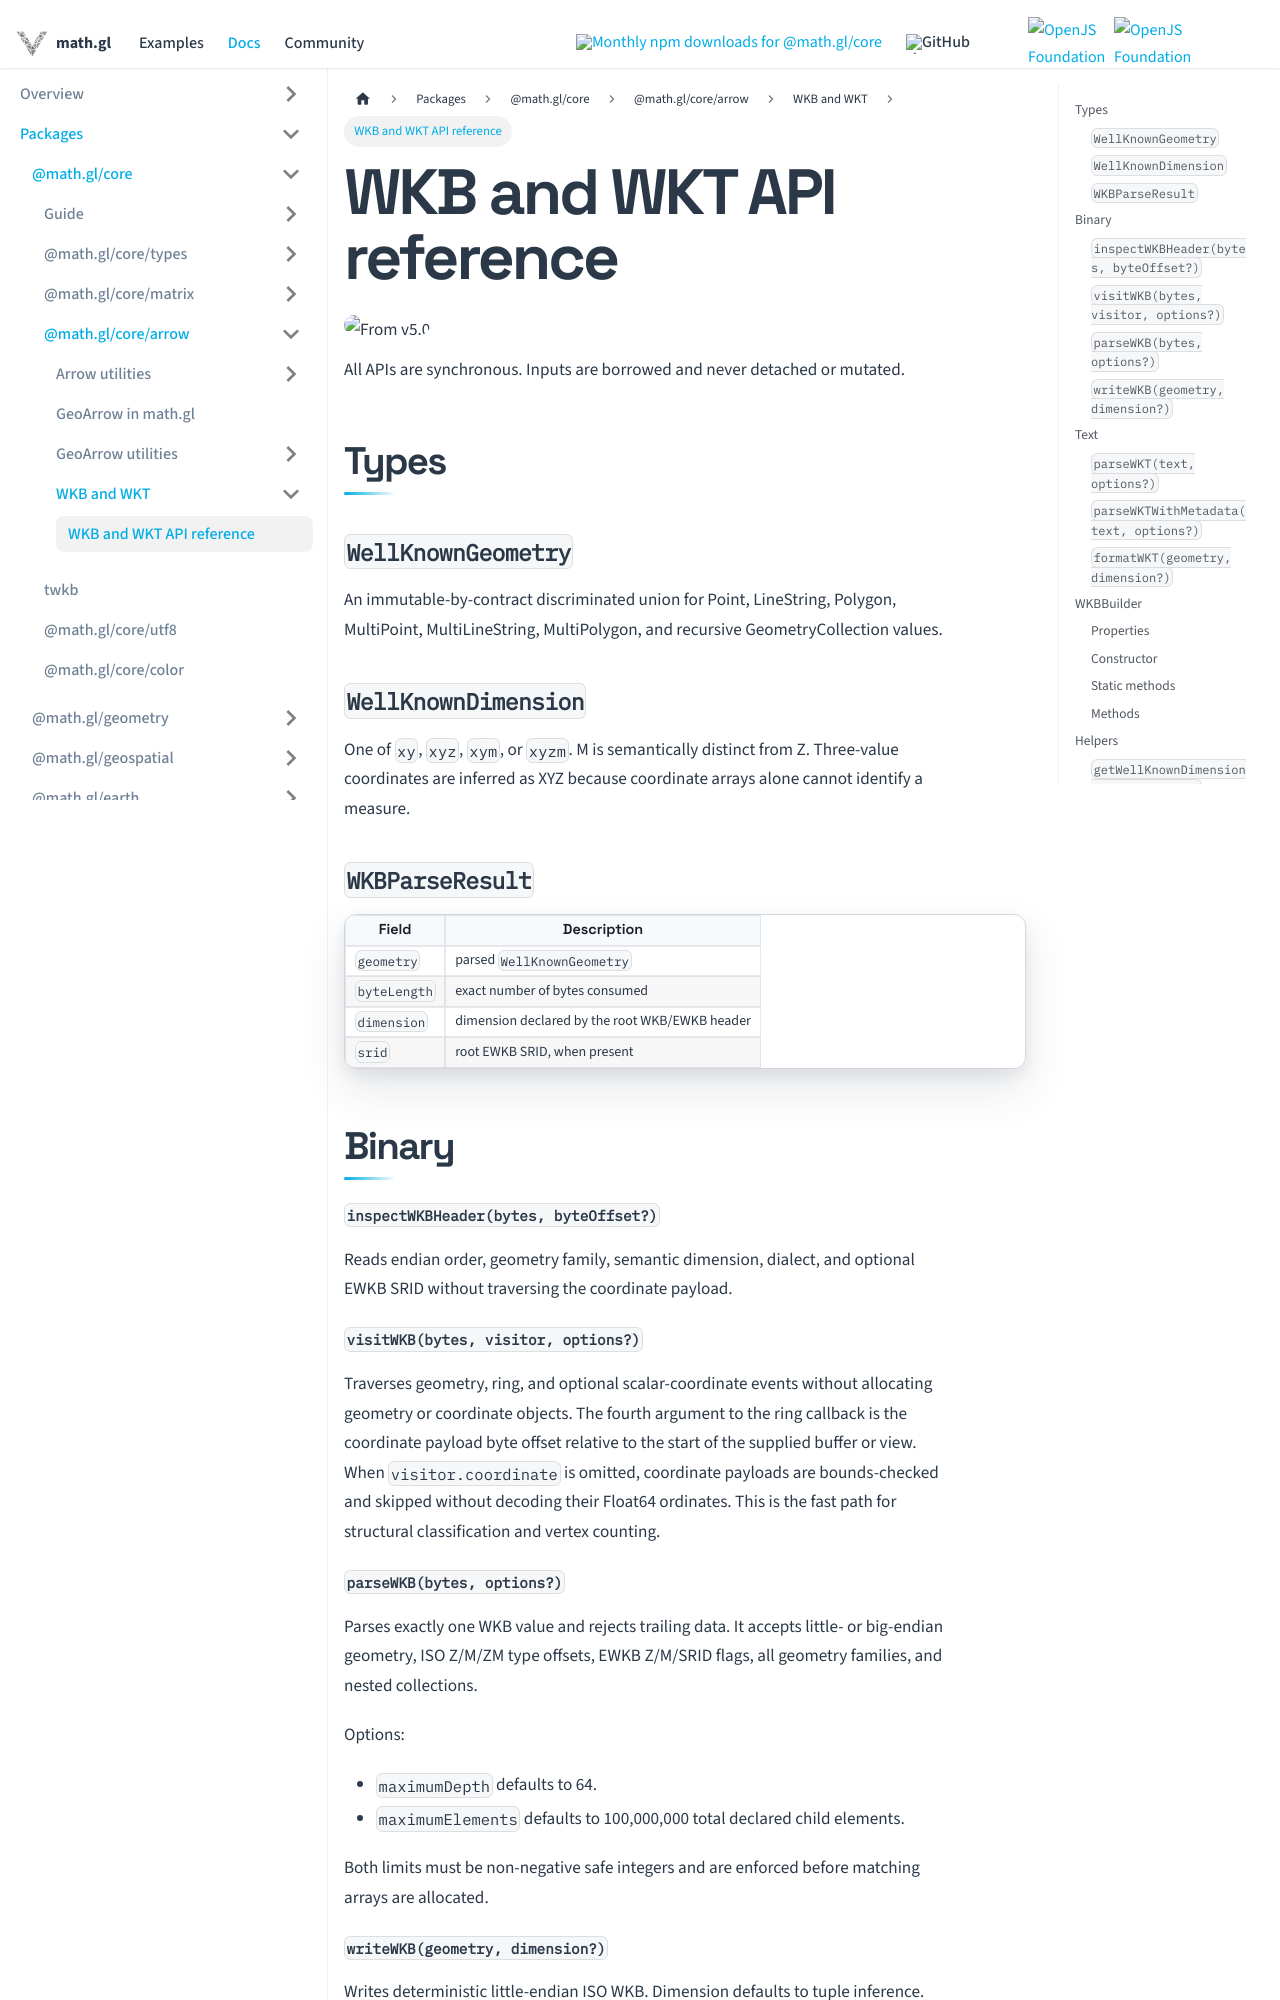

repository: visgl/math.gl · page: docs/modules/core/arrow/wkb/api-reference/wkb.html · generator: docusaurus

# WKB and WKT API reference

<p class="badges">
  <img src="https://img.shields.io/badge/From-v5.0-blue.svg?style=flat-square" alt="From v5.0" />
</p>

All APIs are synchronous. Inputs are borrowed and never detached or mutated.

## Types

### `WellKnownGeometry`

An immutable-by-contract discriminated union for Point, LineString, Polygon, MultiPoint,
MultiLineString, MultiPolygon, and recursive GeometryCollection values.

### `WellKnownDimension`

One of `xy`, `xyz`, `xym`, or `xyzm`. M is semantically distinct from Z. Three-value coordinates
are inferred as XYZ because coordinate arrays alone cannot identify a measure.

### `WKBParseResult`

| Field | Description |
| --- | --- |
| `geometry` | parsed `WellKnownGeometry` |
| `byteLength` | exact number of bytes consumed |
| `dimension` | dimension declared by the root WKB/EWKB header |
| `srid` | root EWKB SRID, when present |

## Binary

#### `inspectWKBHeader(bytes, byteOffset?)`

Reads endian order, geometry family, semantic dimension, dialect, and optional EWKB SRID without
traversing the coordinate payload.

#### `visitWKB(bytes, visitor, options?)`

Traverses geometry, ring, and optional scalar-coordinate events without allocating geometry or
coordinate objects. The fourth argument to the ring callback is the coordinate payload byte
offset relative to the start of the supplied buffer or view. When `visitor.coordinate` is omitted, coordinate payloads are bounds-checked
and skipped without decoding their Float64 ordinates. This is the fast path for structural
classification and vertex counting.

#### `parseWKB(bytes, options?)`

Parses exactly one WKB value and rejects trailing data. It accepts little- or big-endian geometry,
ISO Z/M/ZM type offsets, EWKB Z/M/SRID flags, all geometry families, and nested collections.

Options:

- `maximumDepth` defaults to 64.
- `maximumElements` defaults to 100,000,000 total declared child elements.

Both limits must be non-negative safe integers and are enforced before matching arrays are
allocated.

#### `writeWKB(geometry, dimension?)`

Writes deterministic little-endian ISO WKB. Dimension defaults to tuple inference. Specify `xym`
explicitly for measured three-value coordinates. Missing ordinates are written as zero.

## Text
